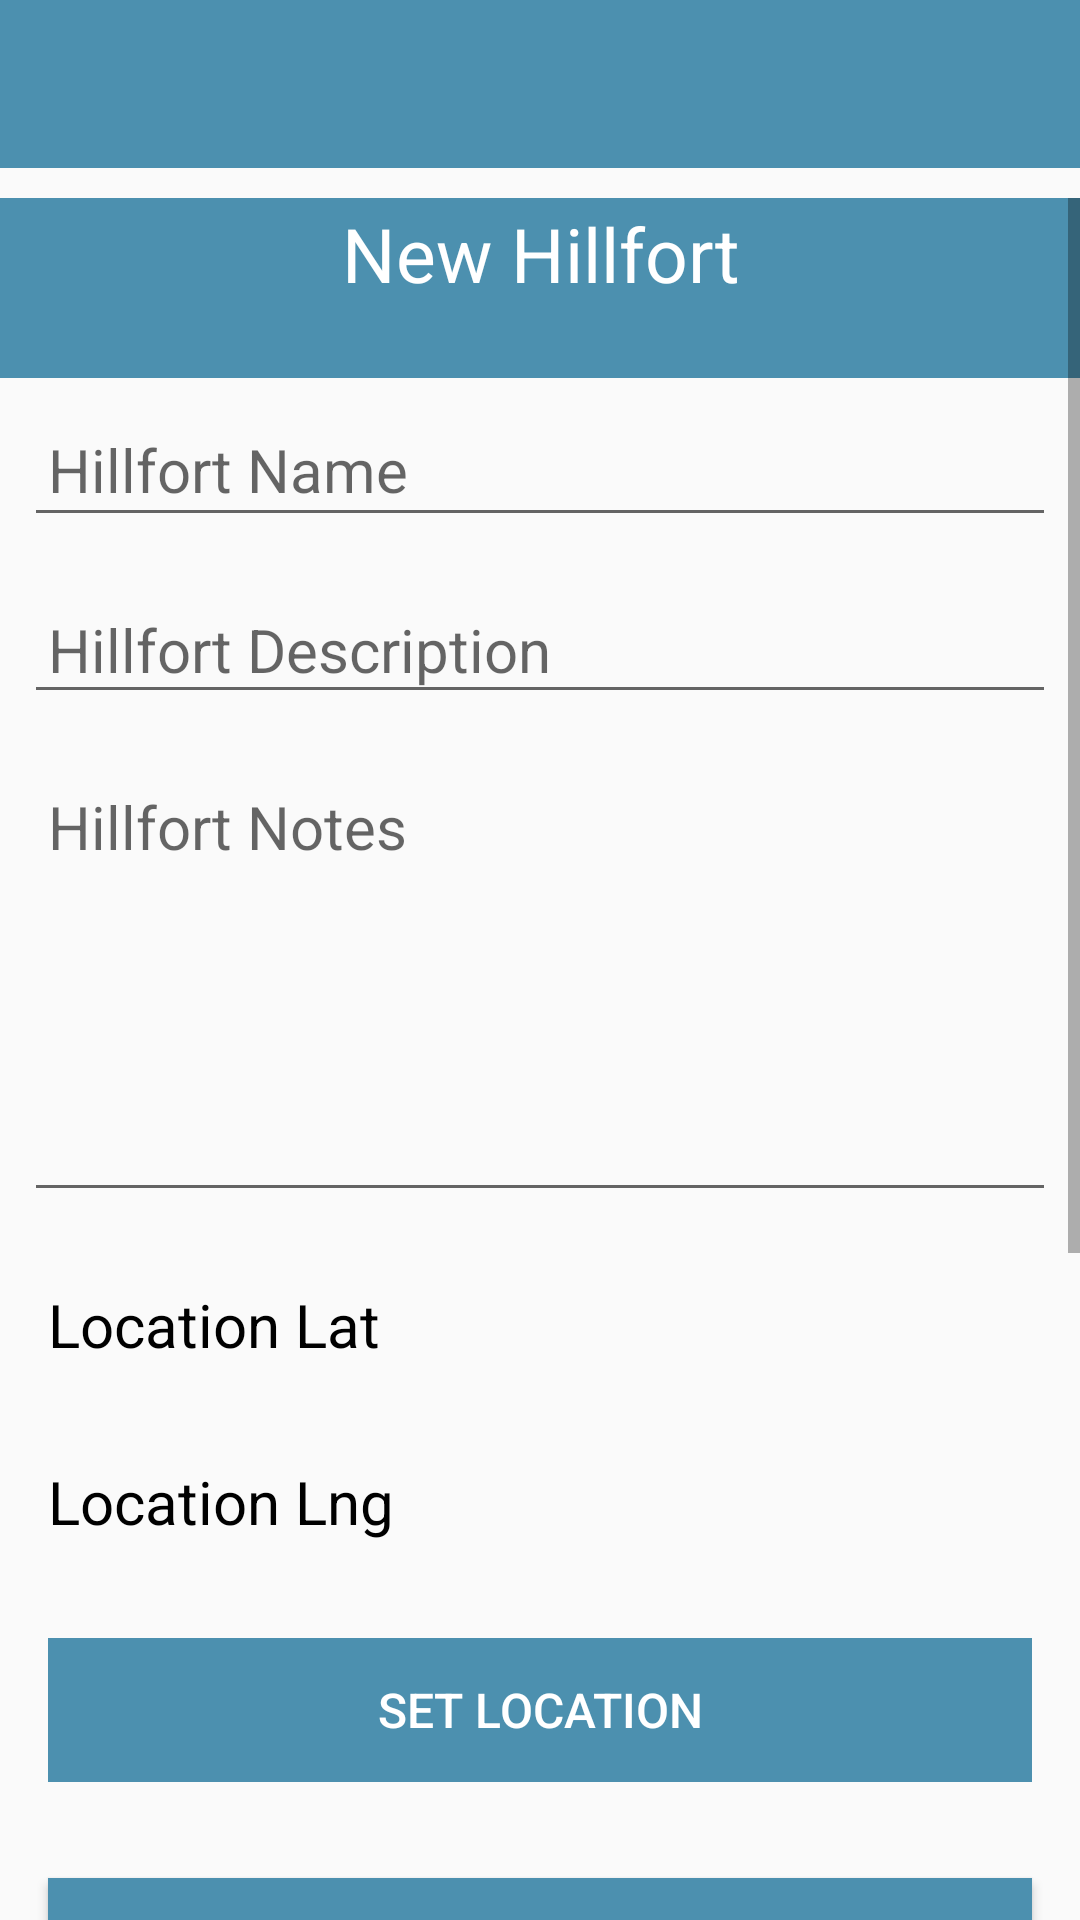

This screen was rendered from an Android layout file. Write that file and the resources it references.
<!-- AndroidManifest.xml: application theme AppTheme -->
<!-- res/layout/activity_hillfort.xml -->
<?xml version="1.0" encoding="utf-8"?>
<androidx.constraintlayout.widget.ConstraintLayout xmlns:android="http://schemas.android.com/apk/res/android"
    xmlns:app="http://schemas.android.com/apk/res-auto"
    xmlns:tools="http://schemas.android.com/tools"
    android:layout_width="match_parent"
    android:layout_height="match_parent"
    tools:context="org.wit.hillfort.activities.HillfortActivity"
    >

    <RelativeLayout
        android:layout_width="match_parent"
        android:layout_height="wrap_content"
        app:layout_constraintBottom_toBottomOf="parent"
        app:layout_constraintTop_toTopOf="parent">

        <com.google.android.material.appbar.AppBarLayout
            android:id="@+id/appBarLayout"
            android:layout_width="match_parent"
            android:layout_height="wrap_content"
            android:background="@color/colorAccent"
            android:fitsSystemWindows="true"
            app:elevation="0dip"
            app:theme="@style/ThemeOverlay.AppCompat.Dark.ActionBar">

            <androidx.appcompat.widget.Toolbar
                android:id="@+id/toolbarAdd"
                android:layout_width="match_parent"
                android:layout_height="wrap_content"
                app:titleTextColor="@color/colorPrimary"
                />
        </com.google.android.material.appbar.AppBarLayout>


        <ScrollView
            android:layout_width="match_parent"
            android:layout_height="match_parent"
            android:layout_below="@id/appBarLayout"
            android:layout_marginTop="10dp"
            android:fillViewport="true">

            <LinearLayout
                android:layout_width="match_parent"
                android:layout_height="wrap_content"
                android:orientation="vertical">

                <TextView
                    android:id="@+id/headingHillfortName"
                    android:layout_width="match_parent"
                    android:layout_height="60dp"
                    android:text="@string/heading_hillfort_name"
                    android:background="@color/colorAccent"
                    android:textColor="@color/colorPrimary"
                    android:textSize="25dp"
                    android:padding="5px"
                    android:textAlignment="center"
                    />

                <EditText
                    android:id="@+id/hillfortName"
                    android:layout_width="match_parent"
                    android:layout_height="45dp"
                    android:layout_margin="8dp"
                    android:autofillHints=""
                    android:hint="@string/hint_hillfortName"
                    android:inputType="text"
                    android:maxLength="25"
                    android:maxLines="1"
                    android:padding="8dp"
                    android:textColor="@color/colorPrimaryDark"
                    android:textSize="20sp" />

                <EditText
                    android:id="@+id/hillfortDescription"
                    android:layout_width="match_parent"
                    android:layout_height="wrap_content"
                    android:layout_margin="8dp"
                    android:hint="@string/hint_hillfortDescription"
                    android:inputType="text"
                    android:maxLength="50"
                    android:maxLines="1"
                    android:padding="8dp"
                    android:textColor="@color/colorPrimaryDark"
                    android:textSize="20sp" />

                <EditText
                    android:id="@+id/hillfortNotes"
                    android:hint="@string/notes_input"
                    android:layout_width="match_parent"
                    android:layout_height="150dp"
                    android:layout_margin="8dp"
                    android:textSize="20sp"
                    android:inputType="text|textMultiLine"
                    android:gravity="top"
                    android:padding="8dp"
                    />
                <TextView
                    android:id="@+id/hillfortLat"
                    android:layout_width="match_parent"
                    android:layout_height="wrap_content"
                    android:layout_margin="8dp"
                    android:text="@string/hillfort_lat"
                    android:padding="8dp"
                    android:textColor="@color/colorPrimaryDark"
                    android:textSize="20sp"/>

                <TextView
                    android:id="@+id/hillfortLng"
                    android:layout_width="match_parent"
                    android:layout_height="wrap_content"
                    android:layout_margin="8dp"
                    android:text="@string/hillfort_lng"
                    android:padding="8dp"
                    android:textColor="@color/colorPrimaryDark"
                    android:textSize="20sp"/>

                <Button
                    android:id="@+id/hillfortLocation"
                    android:layout_width="match_parent"
                    android:layout_height="wrap_content"
                    android:layout_margin="16dp"
                    android:background="@color/colorAccent"
                    android:paddingBottom="8dp"
                    android:paddingTop="8dp"
                    android:stateListAnimator="@null"
                    android:text="@string/button_location"
                    android:textColor="@color/colorPrimary"
                    android:textSize="16sp"/>

                <Button
                    android:id="@+id/chooseImage"
                    android:layout_width="match_parent"
                    android:layout_height="wrap_content"
                    android:layout_margin="16dp"
                    android:background="@color/colorAccent"
                    android:paddingTop="8dp"
                    android:paddingBottom="8dp"
                    android:text="@string/button_addImage"
                    android:textColor="@color/colorPrimary"
                    android:textSize="16sp" />

                <TextView
                    android:id="@+id/imageMessage"
                    android:layout_width="match_parent"
                    android:layout_height="wrap_content"
                    android:layout_margin="8dp"
                    android:text="@string/image_message"
                    android:padding="8dp"
                    android:textColor="@color/colorPrimaryDark"
                    android:textSize="20sp"/>
                <androidx.recyclerview.widget.RecyclerView
                    android:id="@+id/recyclerViewImages"
                    android:layout_width="match_parent"
                    android:layout_height="match_parent"
                    android:scrollbars="vertical"
                    app:layout_behavior="@string/appbar_scrolling_view_behavior" />

                

                <Button
                    android:id="@+id/btnAdd"
                    android:layout_width="match_parent"
                    android:layout_height="wrap_content"
                    android:layout_margin="16dp"
                    android:background="@color/colorAccent"
                    android:paddingTop="8dp"
                    android:paddingBottom="8dp"
                    android:stateListAnimator="@null"
                    android:text="@string/button_addHillfort"
                    android:textColor="@color/colorPrimary"
                    android:textSize="16sp" />


                <CheckBox
                    android:id="@+id/visitedHillfort"
                    android:layout_width="match_parent"
                    android:layout_height="wrap_content"
                    android:layoutDirection="rtl"
                    android:padding="20dp"
                    android:layout_margin="20dp"
                    android:text="@string/visited_checkbox"
                    android:textSize="25sp"
                    android:textColor="@color/colorAccent"
                    android:onClick="onCheckboxClicked"
                    />

                <TextView
                    android:id="@+id/dateVisited"
                    android:layout_width="match_parent"
                    android:layout_height="60dp"
                    android:text="@string/date_visited"
                    android:textSize="20sp"
                    android:paddingLeft="20dp"
                    android:layout_marginLeft="20dp"
                    android:textSelectHandleLeft="@string/date_visited"
                    />

            </LinearLayout>
        </ScrollView>

    </RelativeLayout>

</androidx.constraintlayout.widget.ConstraintLayout>
<!-- resources referenced by this layout -->
<resources>
  <color name="colorAccent">#4c90af</color>
  <color name="colorPrimary">#FFFFFF</color>
  <color name="colorPrimaryDark">#000000</color>
  <string name="button_addHillfort">Add Hillfort</string>
  <string name="button_addImage"> Upload Image </string>
  <string name="button_location">Set Location</string>
  <string name="date_visited">Date Visited</string>
  <string name="heading_hillfort_name">New Hillfort</string>
  <string name="hillfort_lat">Location Lat</string>
  <string name="hillfort_lng">Location Lng</string>
  <string name="hint_hillfortDescription">Hillfort Description</string>
  <string name="hint_hillfortName">Hillfort Name</string>
  <string name="image_message" />
  <string name="notes_input">Hillfort Notes</string>
  <string name="visited_checkbox">Visted Hillfort</string>
  <style name="AppTheme" parent="Theme.AppCompat.Light.NoActionBar">
          
          <item name="colorPrimary">@color/colorPrimary</item>
          <item name="colorPrimaryDark">@color/colorPrimaryDark</item>
          <item name="colorAccent">@color/colorAccent</item>
      </style>
</resources>
